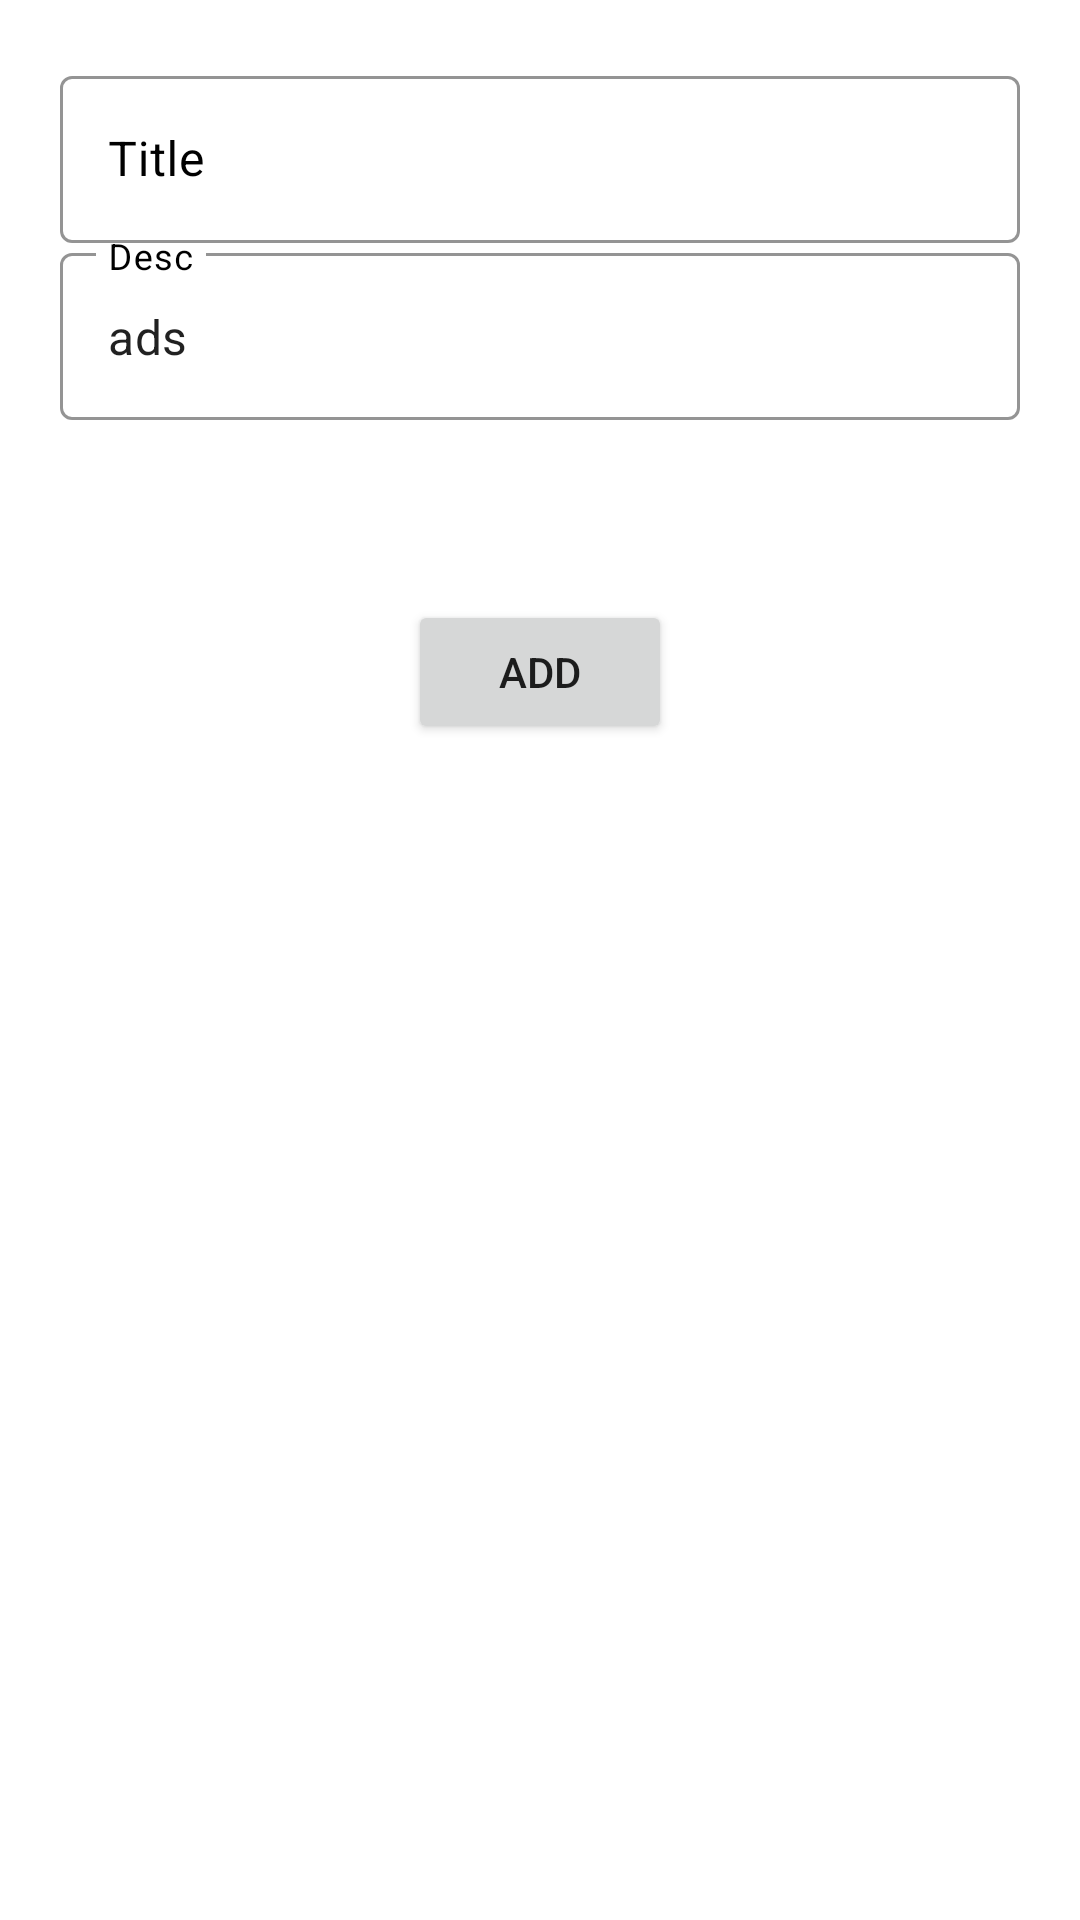

Produce the Android XML layout that renders to this screen, including the resource entries it uses.
<!-- AndroidManifest.xml: application theme Theme.TaskManager1 -->
<!-- res/layout/fragment_task.xml -->
<?xml version="1.0" encoding="utf-8"?>
<androidx.constraintlayout.widget.ConstraintLayout xmlns:android="http://schemas.android.com/apk/res/android"
    xmlns:tools="http://schemas.android.com/tools"
    android:layout_width="match_parent"
    android:layout_height="match_parent"
    xmlns:app="http://schemas.android.com/apk/res-auto"
    >
    <com.google.android.material.textfield.TextInputLayout
        android:layout_width="match_parent"
        android:layout_height="wrap_content"
        android:layout_margin="20dp"
        android:textColorHint="@color/black"
        app:layout_constraintTop_toTopOf="parent"
        android:hint="@string/title"
        app:boxStrokeColor="@color/purple_500"
        style="@style/Widget.MaterialComponents.TextInputLayout.OutlinedBox"
        >
        <com.google.android.material.textfield.TextInputEditText
            android:id="@+id/ed_title"
            android:layout_width="match_parent"
            android:layout_height="wrap_content" />
    </com.google.android.material.textfield.TextInputLayout>


    <com.google.android.material.textfield.TextInputLayout
        android:layout_width="match_parent"
        android:layout_height="wrap_content"
        android:layout_margin ="20dp"
        app:layout_constraintBottom_toTopOf="@+id/btn_add"
        android:textColorHint="@color/black"
        android:hint="@string/desc"
        app:boxStrokeColor="@color/purple_500"
        style="@style/Widget.MaterialComponents.TextInputLayout.OutlinedBox"
        >
        <com.google.android.material.textfield.TextInputEditText
            android:layout_marginBottom="40dp"
            android:id="@+id/ed_desc"
            android:text="ads"
            android:layout_width="match_parent"
            android:layout_height="wrap_content" />
    </com.google.android.material.textfield.TextInputLayout>


    <Button
        android:layout_width="wrap_content"
        android:layout_height="wrap_content"
        android:id="@+id/btn_add"
        android:text="@string/add"
        android:layout_marginTop="200dp"
        app:layout_constraintTop_toTopOf="parent"
        app:layout_constraintStart_toStartOf="parent"
        app:layout_constraintEnd_toEndOf="parent"
        />









</androidx.constraintlayout.widget.ConstraintLayout>
<!-- resources referenced by this layout -->
<resources>
  <string name="add">ADD</string>
  <string name="desc">Desc</string>
  <string name="title">Title</string>
  <style name="Theme.TaskManager1" parent="Theme.MaterialComponents.DayNight.DarkActionBar">
          
          <item name="colorPrimary">@color/purple_500</item>
          <item name="colorPrimaryVariant">@color/purple_700</item>
          <item name="colorOnPrimary">@color/white</item>
          
          <item name="colorSecondary">@color/teal_200</item>
          <item name="colorSecondaryVariant">@color/teal_700</item>
          <item name="colorOnSecondary">@color/black</item>
          
          <item name="android:statusBarColor" tools:targetApi="l">?attr/colorPrimaryVariant</item>
          
      </style>
  <!-- not gathered from this repository: default colours our renderer supplied (Android Studio template values) -->
  <color name="purple_500">#FF6200EE</color>
  <color name="purple_700">#FF3700B3</color>
  <color name="teal_200">#FF03DAC5</color>
  <color name="teal_700">#FF018786</color>
  <color name="black">#FF000000</color>
  <color name="white">#FFFFFFFF</color>
</resources>
